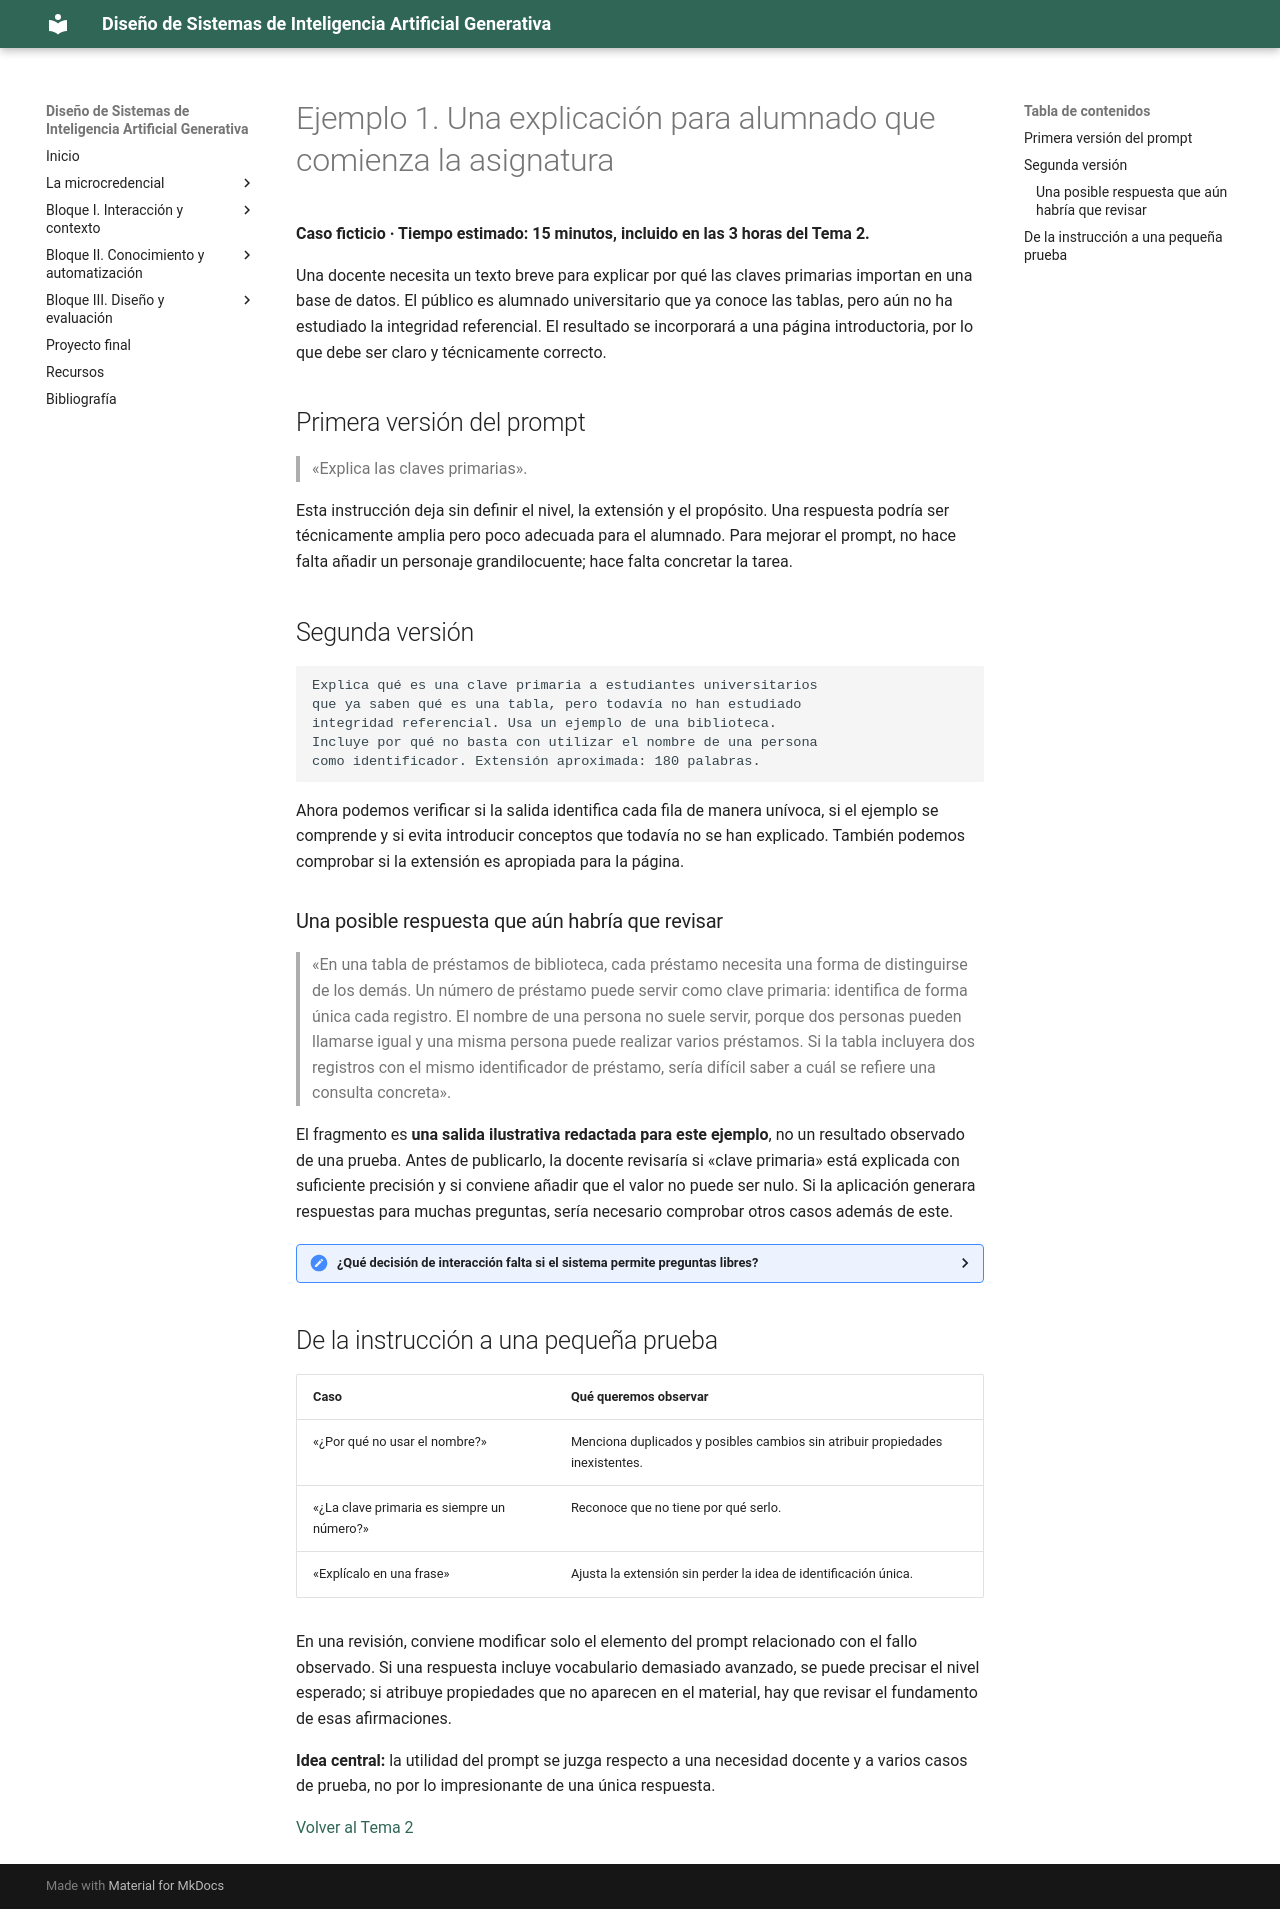

repository: Mltechdrawer/DSIAGen · page: bloque1/teoria/ejemplos/tema2-ejemplo1-explicacion-docente/index.html · generator: mkdocs

# Ejemplo 1. Una explicación para alumnado que comienza la asignatura

**Caso ficticio · Tiempo estimado: 15 minutos, incluido en las 3 horas del Tema 2.**

Una docente necesita un texto breve para explicar por qué las claves primarias importan en una base de datos. El público es alumnado universitario que ya conoce las tablas, pero aún no ha estudiado la integridad referencial. El resultado se incorporará a una página introductoria, por lo que debe ser claro y técnicamente correcto.

## Primera versión del prompt

> «Explica las claves primarias».

Esta instrucción deja sin definir el nivel, la extensión y el propósito. Una respuesta podría ser técnicamente amplia pero poco adecuada para el alumnado. Para mejorar el prompt, no hace falta añadir un personaje grandilocuente; hace falta concretar la tarea.

## Segunda versión

```text
Explica qué es una clave primaria a estudiantes universitarios
que ya saben qué es una tabla, pero todavía no han estudiado
integridad referencial. Usa un ejemplo de una biblioteca.
Incluye por qué no basta con utilizar el nombre de una persona
como identificador. Extensión aproximada: 180 palabras.
```

Ahora podemos verificar si la salida identifica cada fila de manera unívoca, si el ejemplo se comprende y si evita introducir conceptos que todavía no se han explicado. También podemos comprobar si la extensión es apropiada para la página.

### Una posible respuesta que aún habría que revisar

> «En una tabla de préstamos de biblioteca, cada préstamo necesita una forma de distinguirse de los demás. Un número de préstamo puede servir como clave primaria: identifica de forma única cada registro. El nombre de una persona no suele servir, porque dos personas pueden llamarse igual y una misma persona puede realizar varios préstamos. Si la tabla incluyera dos registros con el mismo identificador de préstamo, sería difícil saber a cuál se refiere una consulta concreta».

El fragmento es **una salida ilustrativa redactada para este ejemplo**, no un resultado observado de una prueba. Antes de publicarlo, la docente revisaría si «clave primaria» está explicada con suficiente precisión y si conviene añadir que el valor no puede ser nulo. Si la aplicación generara respuestas para muchas preguntas, sería necesario comprobar otros casos además de este.

<details>
<summary><strong>¿Qué decisión de interacción falta si el sistema permite preguntas libres?</strong></summary>

Habría que decidir qué hacer si el estudiante pregunta por conceptos que la página aún no introduce. Por ejemplo, podría dar una explicación breve y ofrecer una aclaración, o remitir a un apartado posterior. El prompt no debe forzar una explicación interminable por responder a toda costa.

</details>

## De la instrucción a una pequeña prueba

| Caso | Qué queremos observar |
|---|---|
| «¿Por qué no usar el nombre?» | Menciona duplicados y posibles cambios sin atribuir propiedades inexistentes. |
| «¿La clave primaria es siempre un número?» | Reconoce que no tiene por qué serlo. |
| «Explícalo en una frase» | Ajusta la extensión sin perder la idea de identificación única. |

En una revisión, conviene modificar solo el elemento del prompt relacionado con el fallo observado. Si una respuesta incluye vocabulario demasiado avanzado, se puede precisar el nivel esperado; si atribuye propiedades que no aparecen en el material, hay que revisar el fundamento de esas afirmaciones.

<!-- IMAGEN OPCIONAL: dos tarjetas con una instrucción vaga y otra definida, acompañadas por criterios de revisión. Guardar en docs/assets/images/tema2-ejemplo-explicacion.png y enlazar aquí si se crea. -->

**Idea central:** la utilidad del prompt se juzga respecto a una necesidad docente y a varios casos de prueba, no por lo impresionante de una única respuesta.

[Volver al Tema 2](../tema2-prompts-e-interaccion.md)
